Labelled photos from "images", an image-classification folder in rchllllll/cp5105-capstone-proj. The possible labels are: book, bottle, bottle variant 2, bottle variant 3, bowl, charger, clock, container, container variant 2, hard disk, mouse, mouse variant 2, spread, stand.

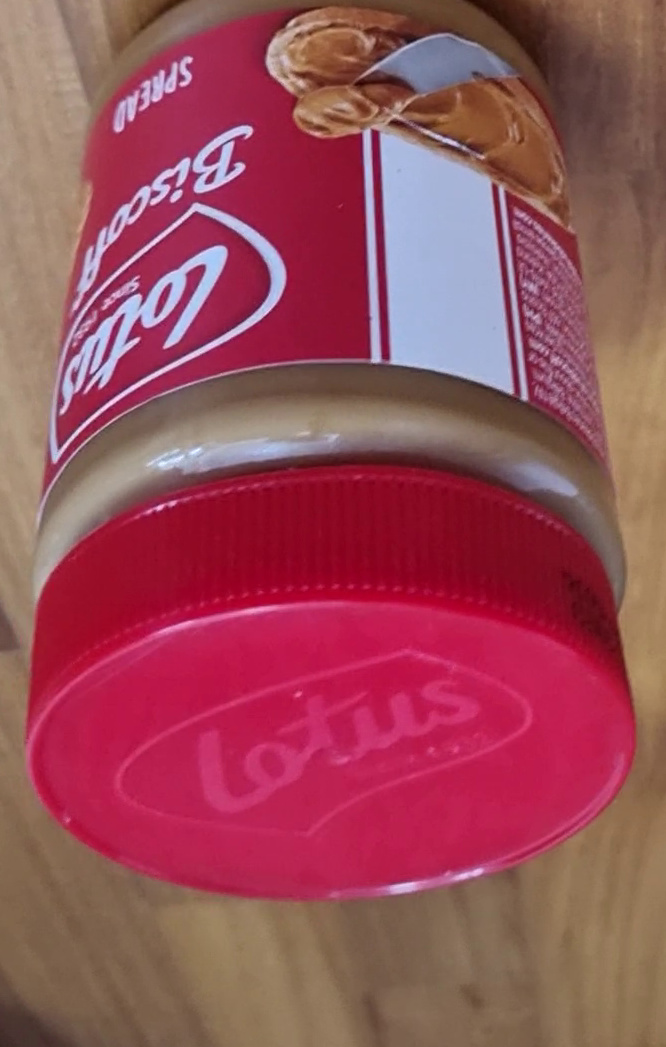
Label: spread

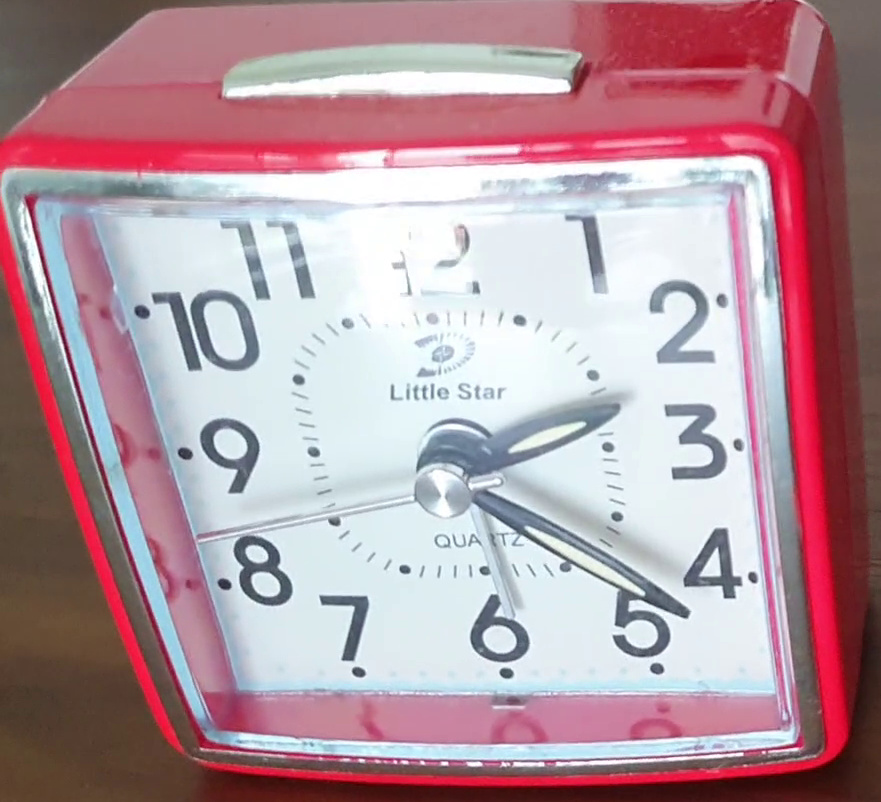
Label: clock

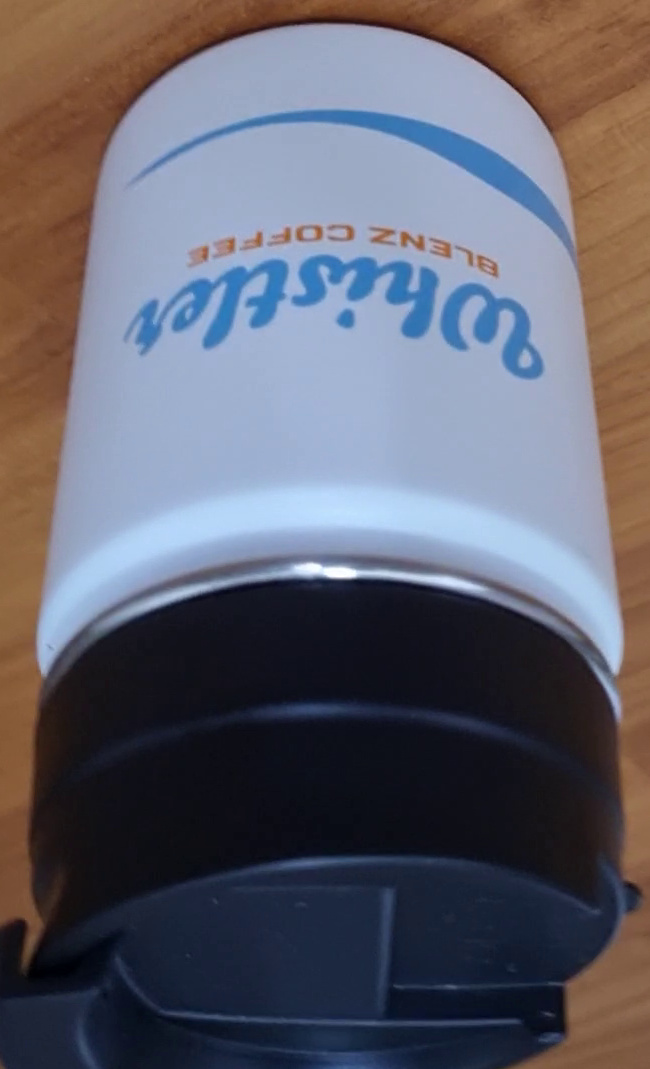
Label: bottle variant 2

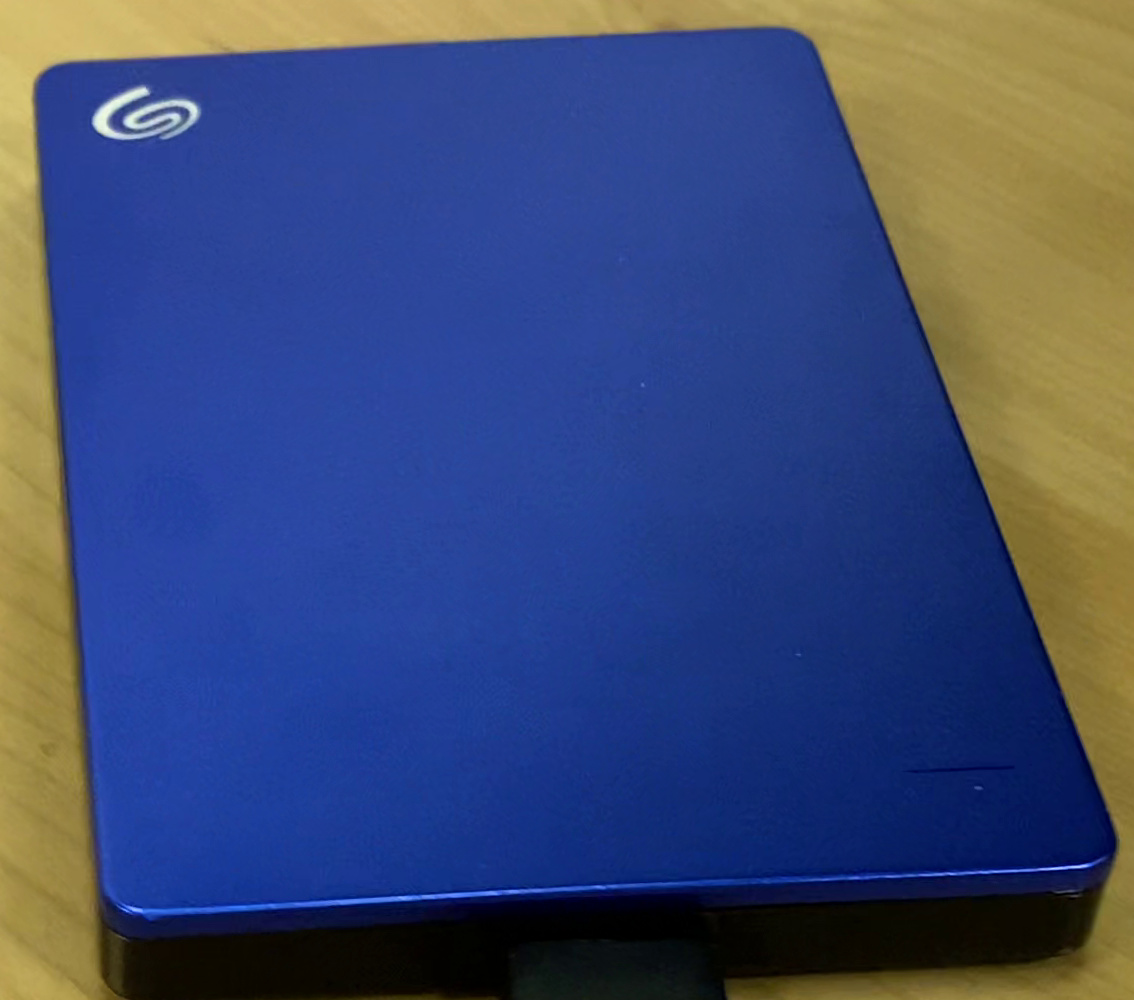
Label: hard disk

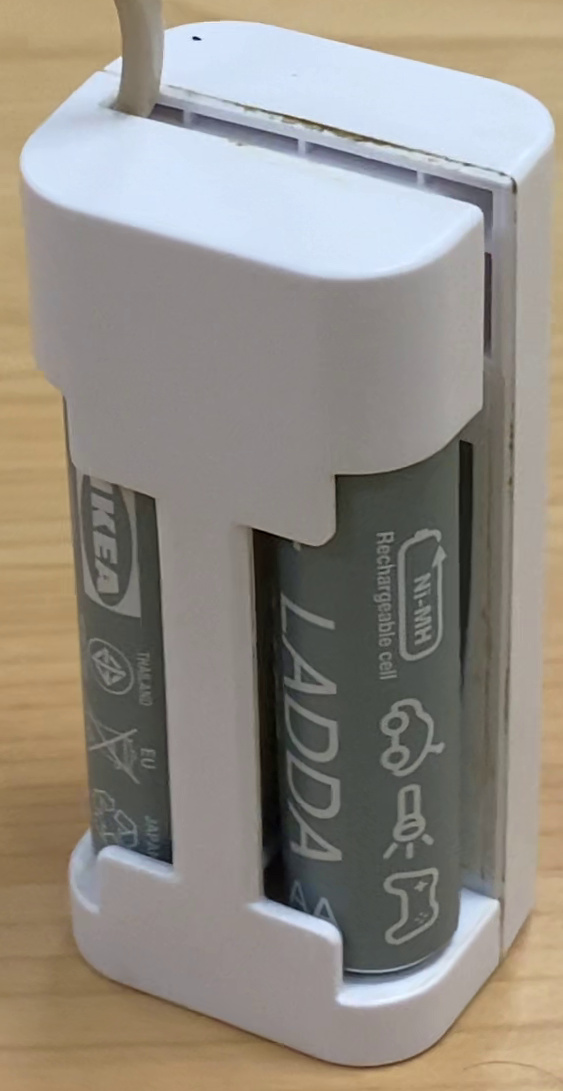
Label: charger

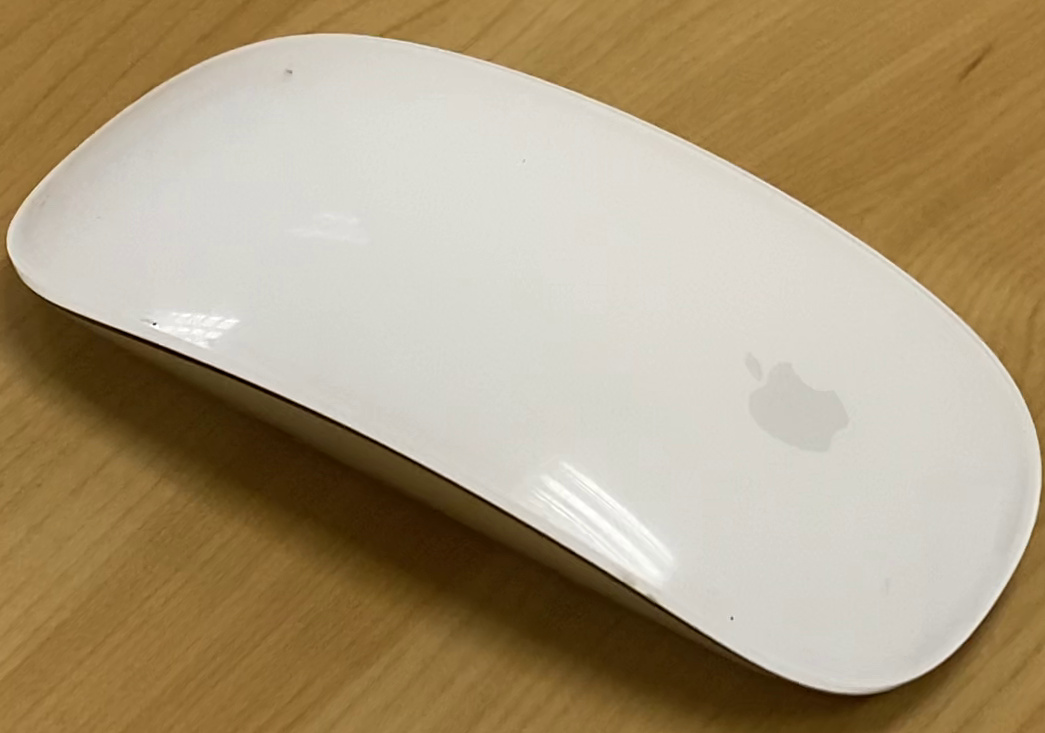
Label: mouse
